5-way image classification set "datasets" from GitHub (aamnarifa/Wheat-Diseases-Detection); label vocabulary: black point, fusarium foot rot, healthy leaf, leaf blight, wheat blast.

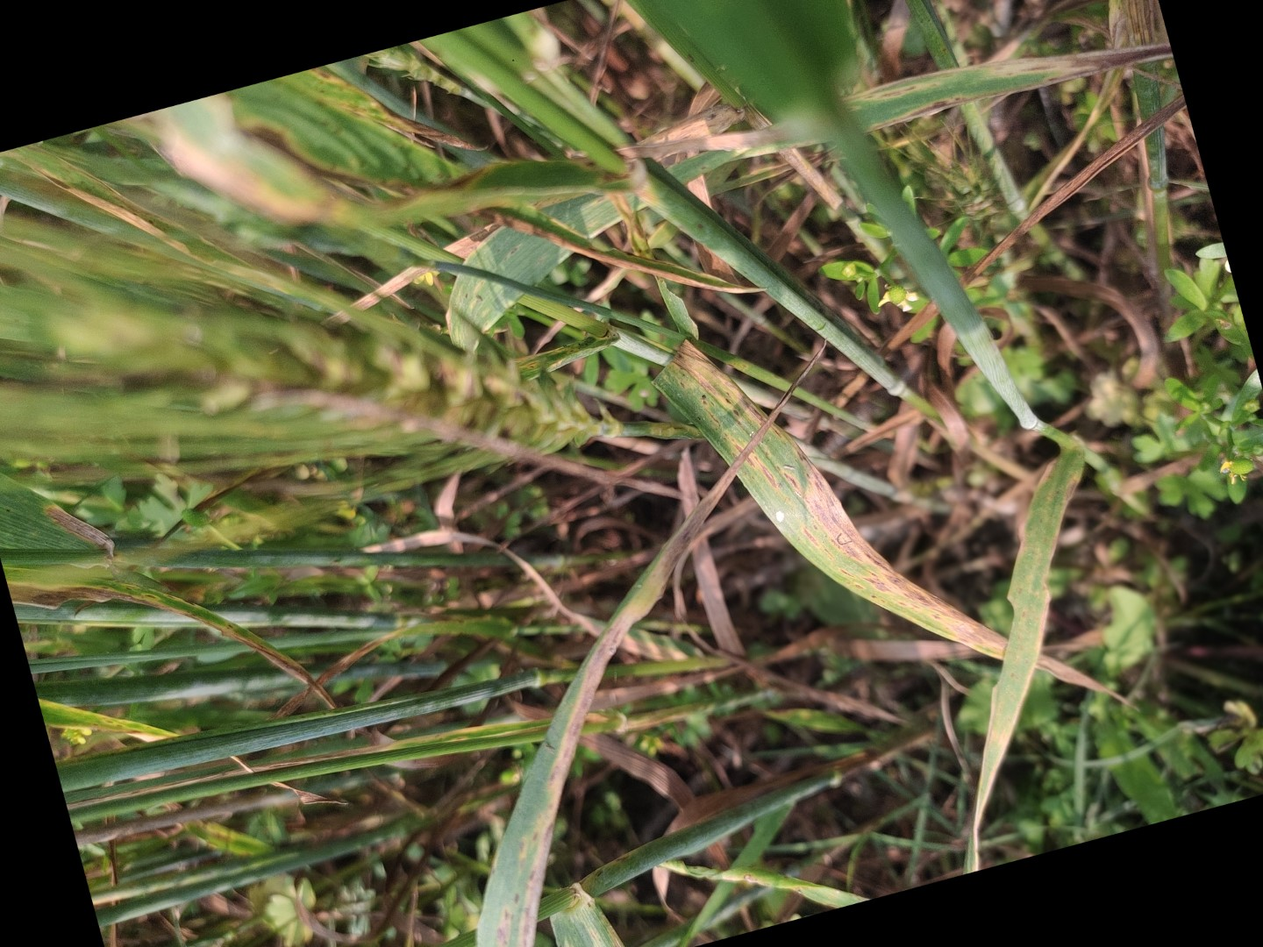
Label: leaf blight

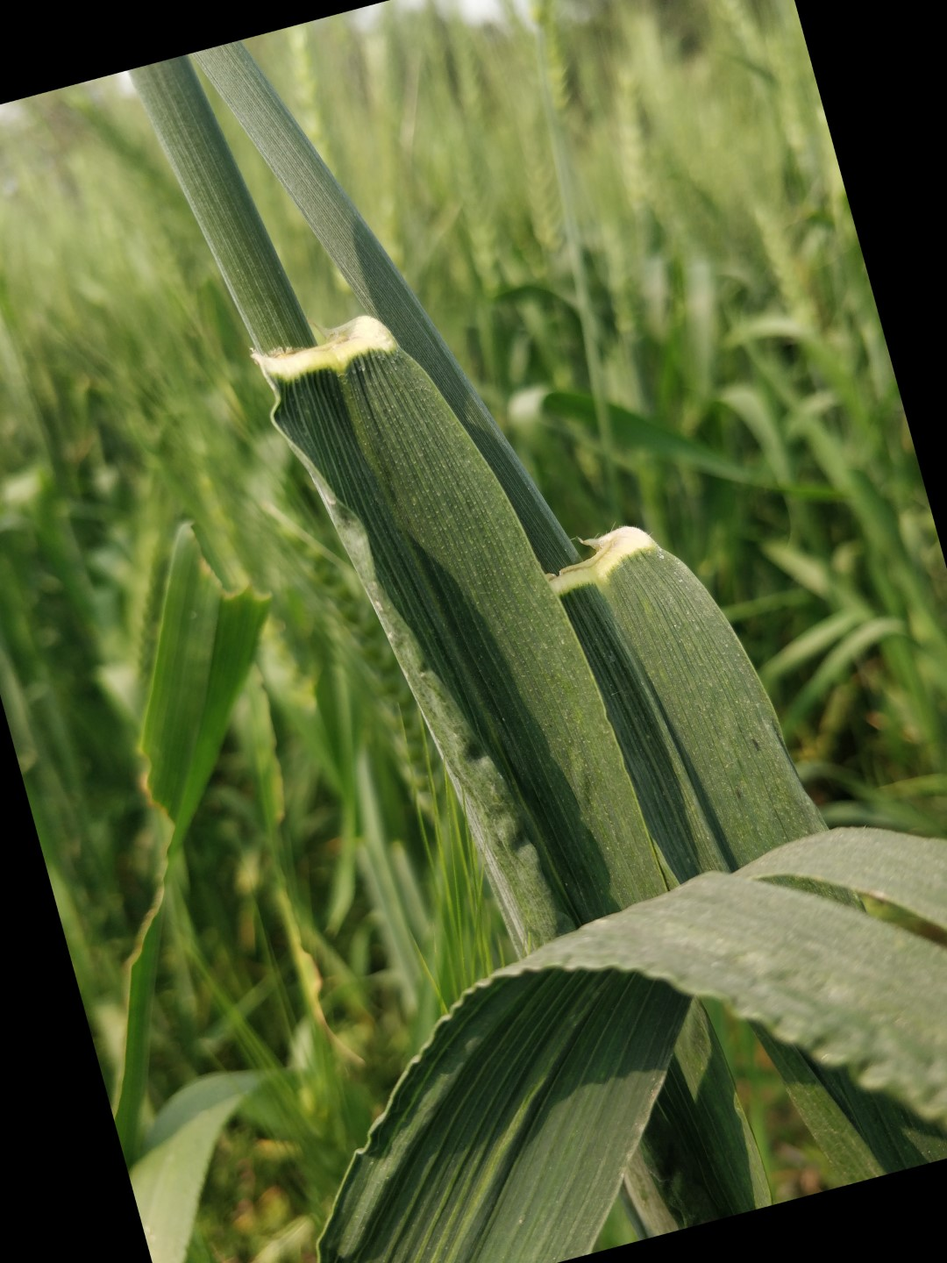
Label: healthy leaf

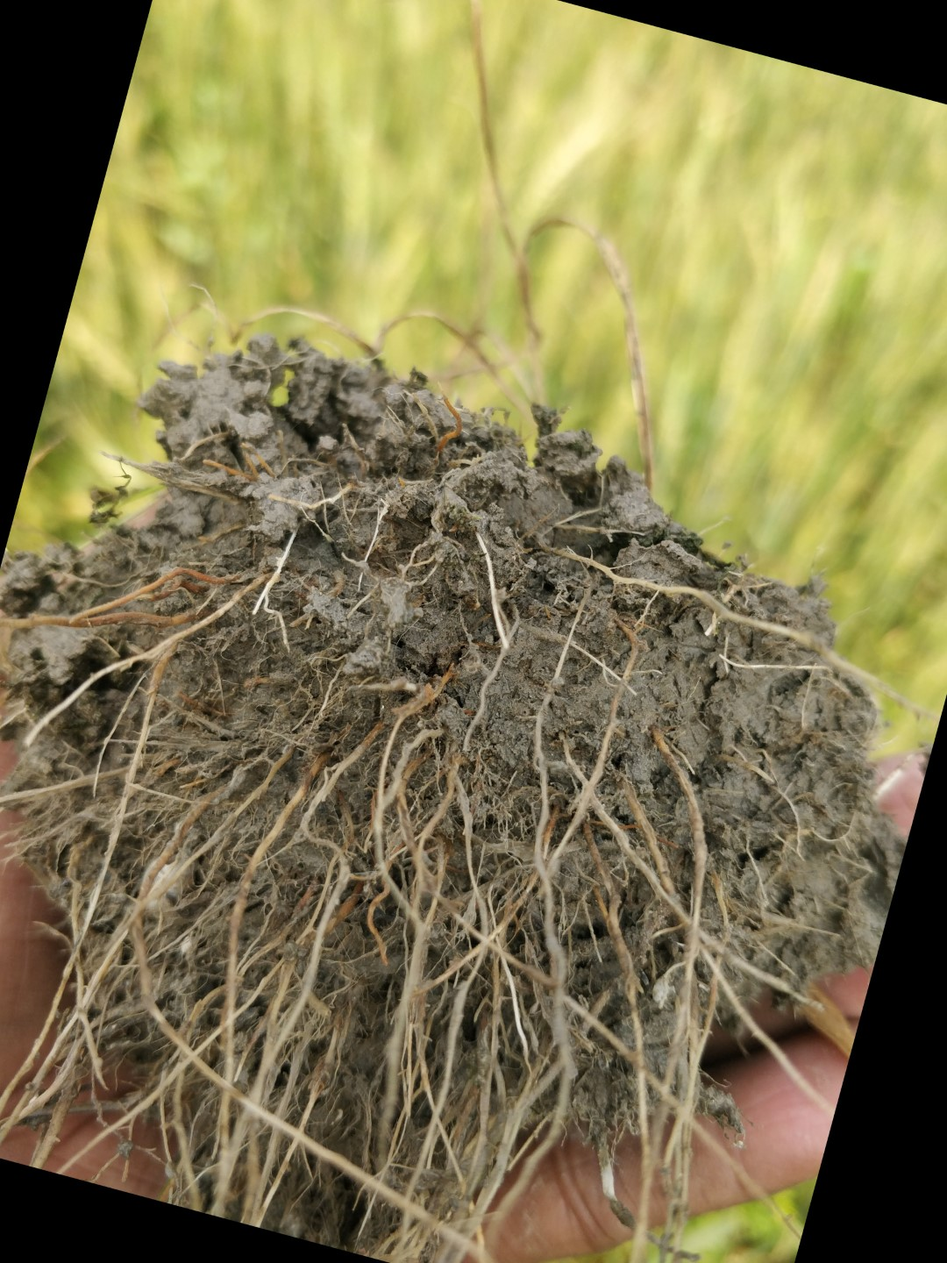
Label: fusarium foot rot

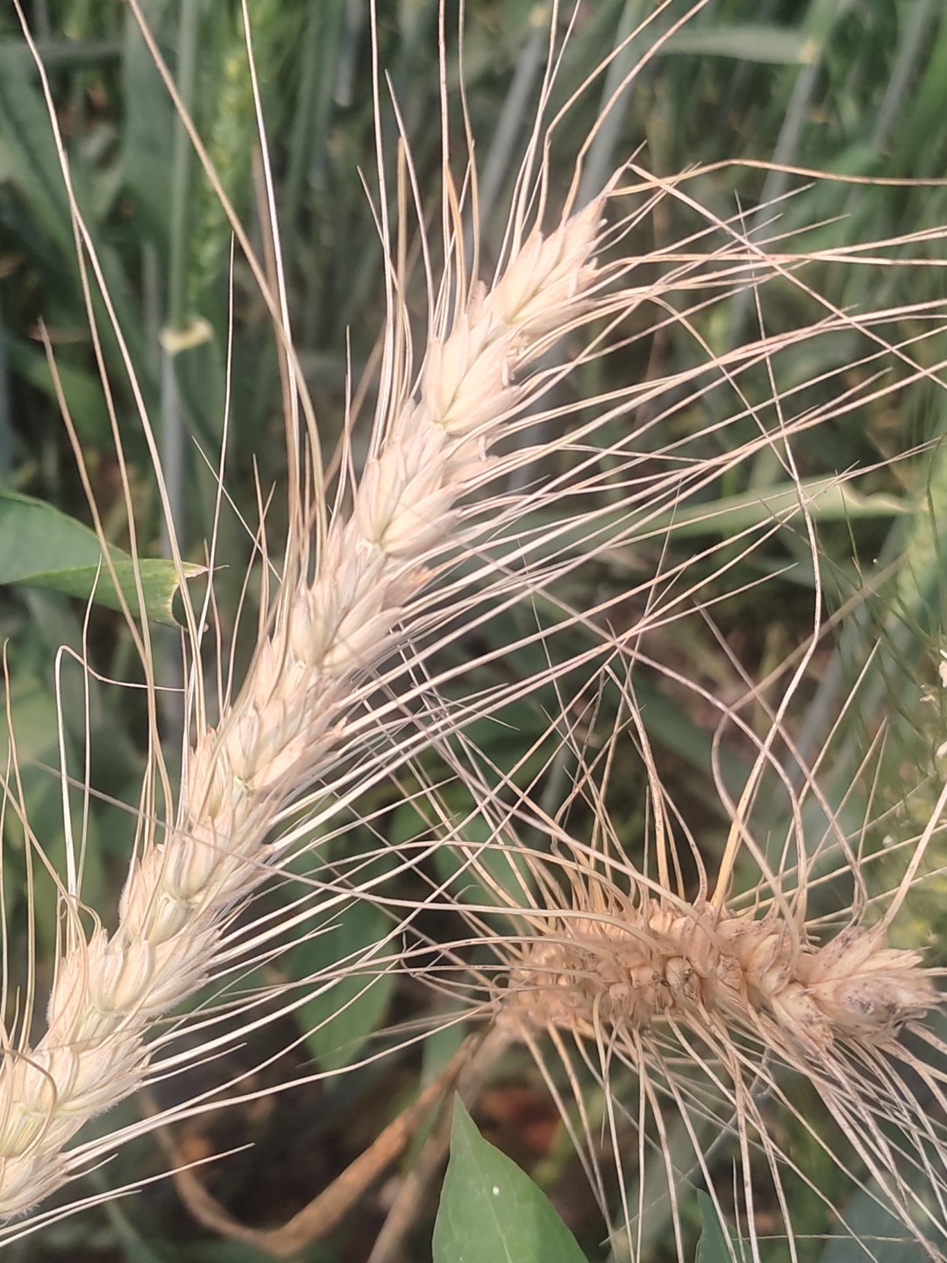
Label: wheat blast

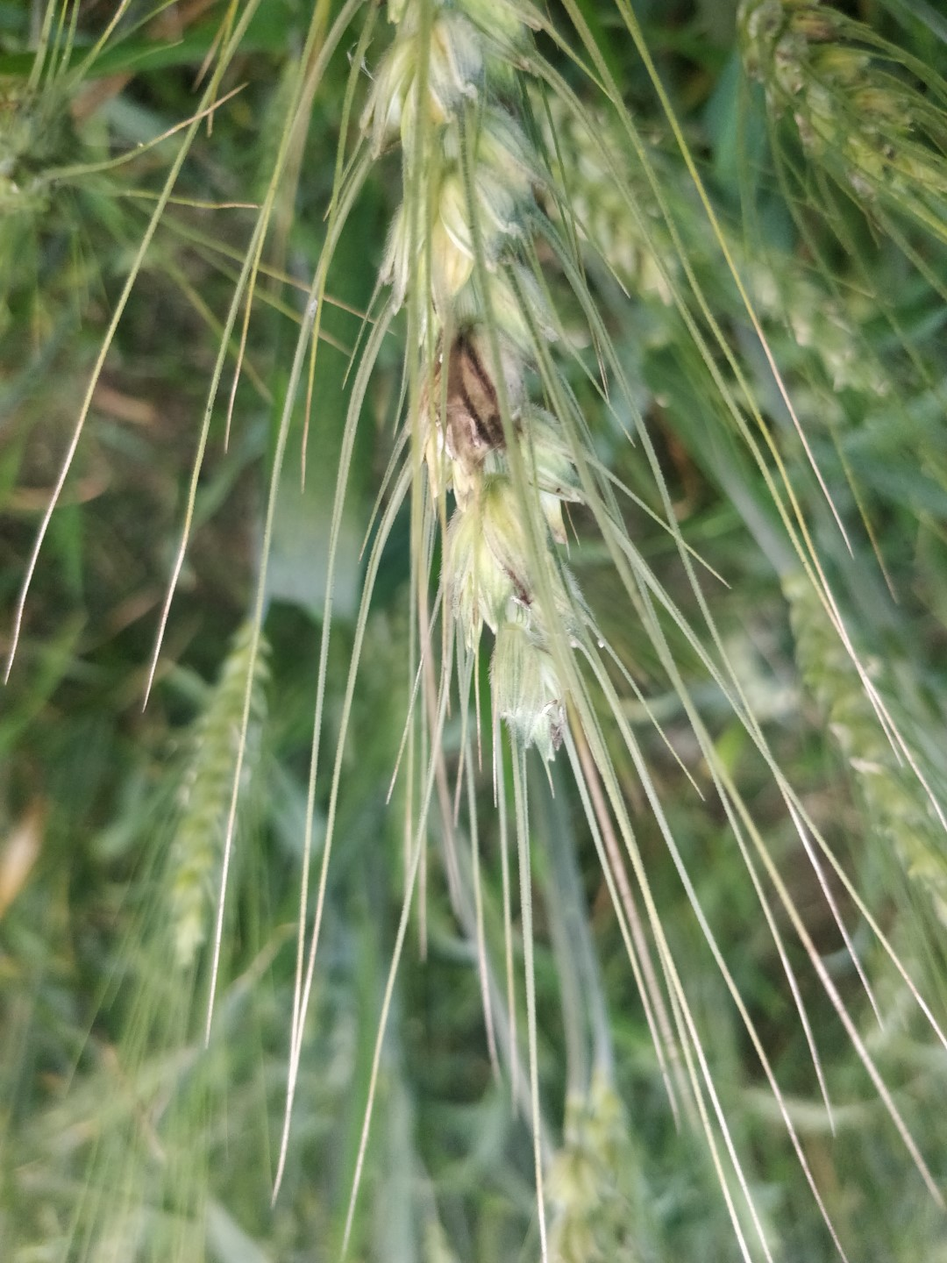
Label: black point

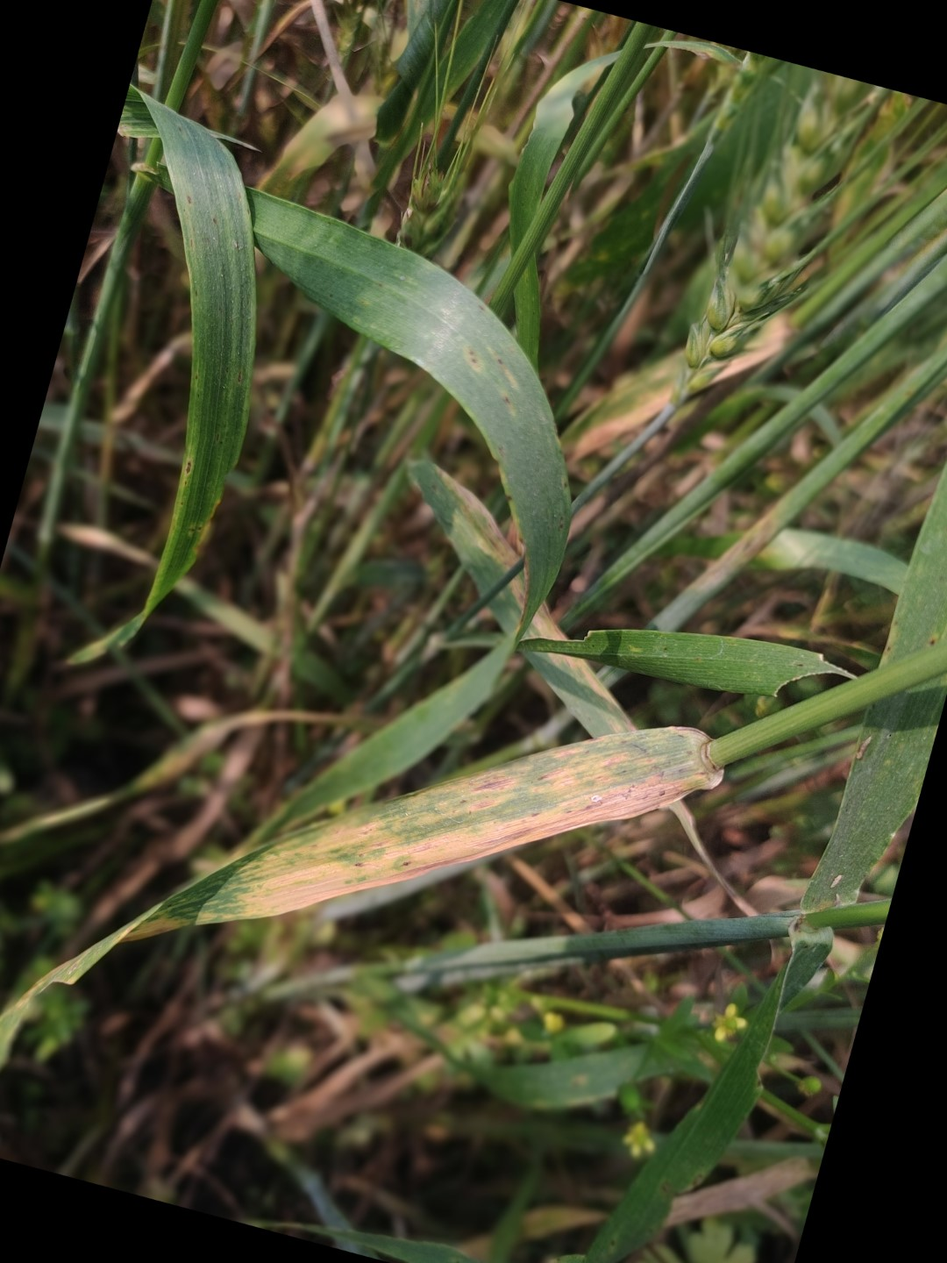
Label: leaf blight
